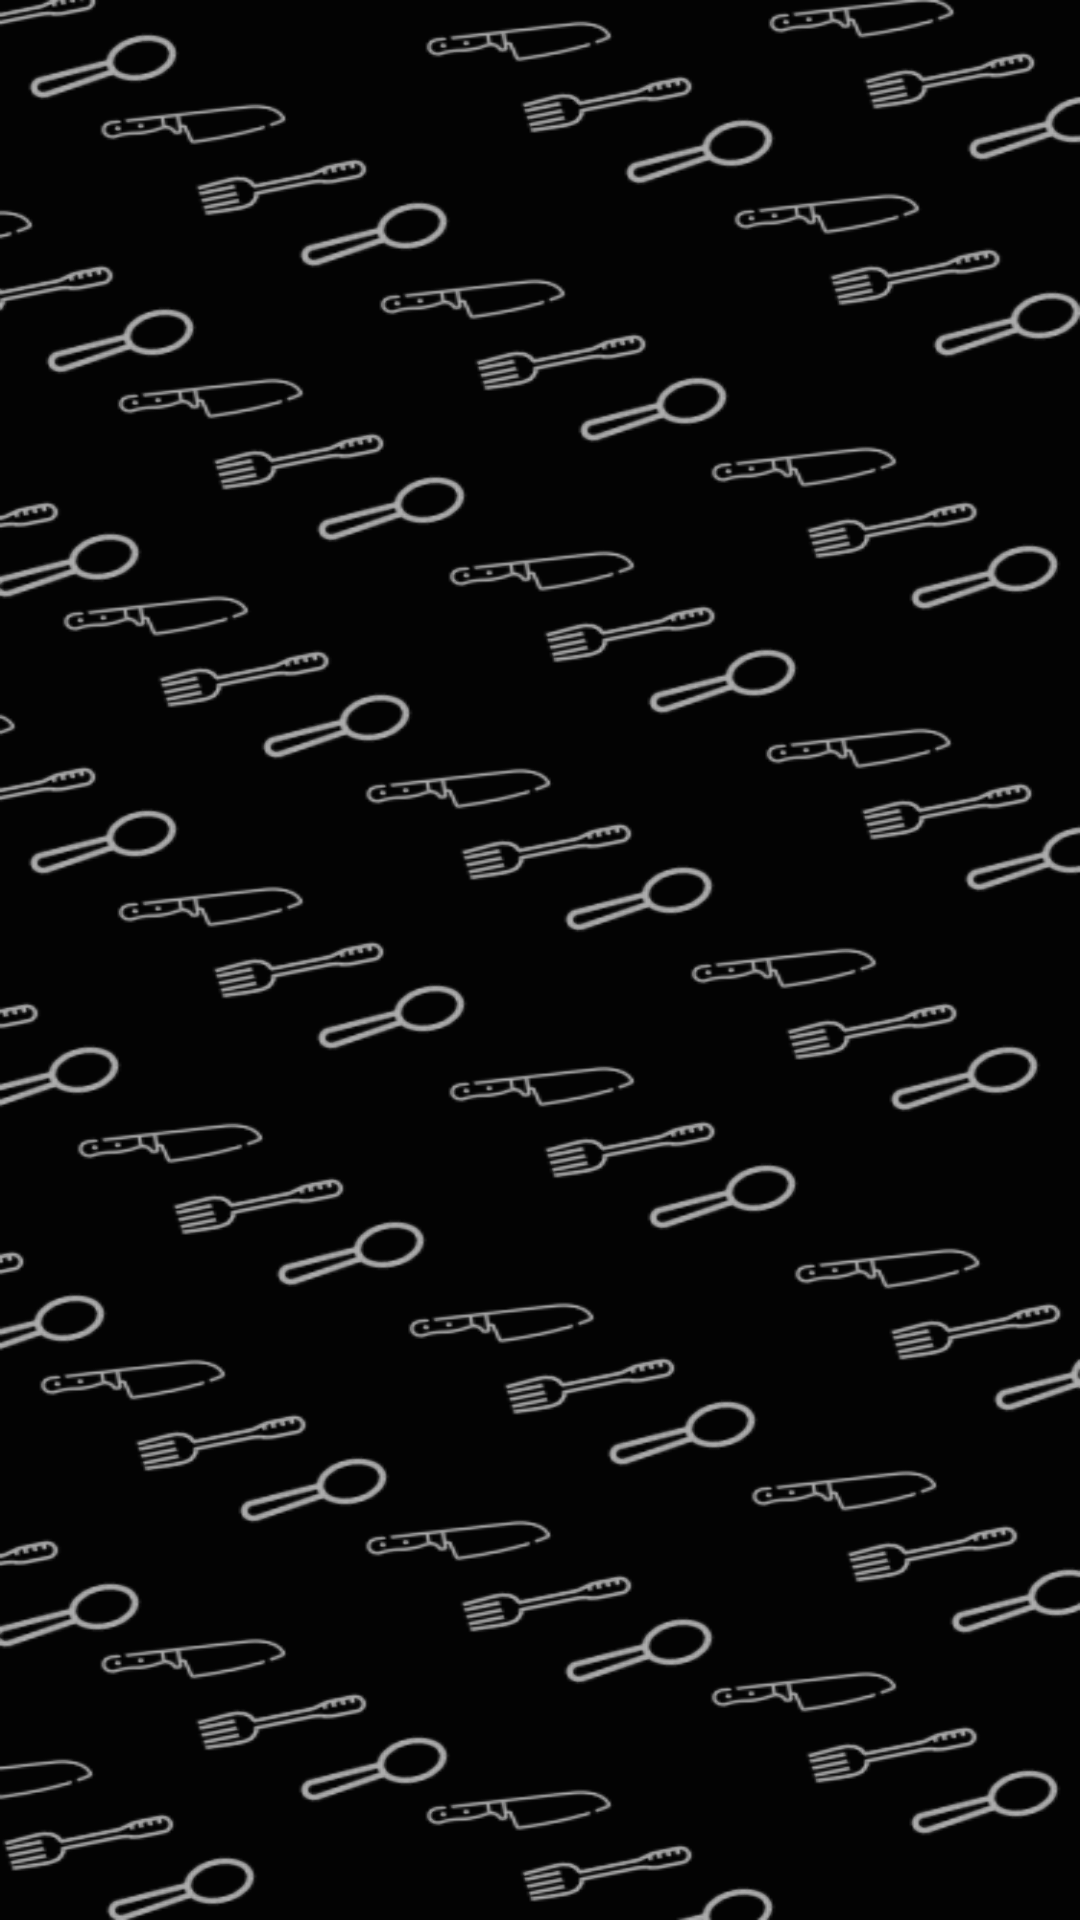

Here is an Android app screen rendered from its layout file. Give the layout XML and the strings, colors and styles it references.
<!-- AndroidManifest.xml: application theme Theme.HAveIt -->
<!-- res/layout/fragment_favorite.xml -->
<?xml version="1.0" encoding="utf-8"?>
<LinearLayout xmlns:android="http://schemas.android.com/apk/res/android"
    xmlns:tools="http://schemas.android.com/tools"
    android:layout_width="match_parent"
    android:orientation="vertical"
    android:background="@drawable/blackspoon"

    android:layout_height="match_parent"
    >


    <androidx.recyclerview.widget.RecyclerView
        android:layout_width="match_parent"
        android:layout_height="wrap_content"
        android:id="@+id/fav_rest_recycler_view"
        />




</LinearLayout>
<!-- resources referenced by this layout -->
<resources>
  <!-- drawable blackspoon: png bitmap (drawable, 615781 bytes) -->
  <style name="Theme.HAveIt" parent="Theme.AppCompat.DayNight.NoActionBar">
          
          <item name="colorPrimary">@color/purple_500</item>
          <item name="colorPrimaryVariant">@color/purple_700</item>
          <item name="colorOnPrimary">@color/white</item>
          
          <item name="colorSecondary">@color/teal_200</item>
          <item name="colorSecondaryVariant">@color/teal_700</item>
          <item name="colorOnSecondary">@color/black</item>
          
          <item name="android:statusBarColor" tools:targetApi="l">@color/black</item>
  
          
      </style>
  <color name="purple_500">#FF6200EE</color>
  <color name="purple_700">#FF3700B3</color>
  <color name="white">#FFFFFFFF</color>
  <color name="teal_200">#C6FF4800</color>
  <color name="teal_700">#C6FF4800</color>
  <color name="black">#FF000000</color>
</resources>
